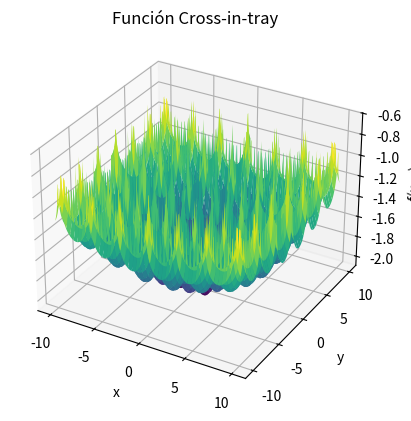

Reproduce this figure in Python.
import numpy as np
import matplotlib.pyplot as plt
from mpl_toolkits.mplot3d import Axes3D

def cross_in_tray(x, y):
    return -0.0001 * (np.abs(np.sin(x) * np.sin(y) * np.exp(np.abs(100 - np.sqrt(x**2 + y**2) / np.pi))) + 1)**0.1

def cross_in_tray_plot():
    x = np.linspace(-10, 10, 400)
    y = np.linspace(-10, 10, 400)
    X, Y = np.meshgrid(x, y)
    Z = cross_in_tray(X, Y)

    fig = plt.figure()
    ax = fig.add_subplot(111, projection='3d')
    ax.plot_surface(X, Y, Z, cmap='viridis')

    ax.set_title("Función Cross-in-tray")
    ax.set_xlabel('x')
    ax.set_ylabel('y')
    ax.set_zlabel('f(x, y)')

    plt.show()

cross_in_tray_plot()
